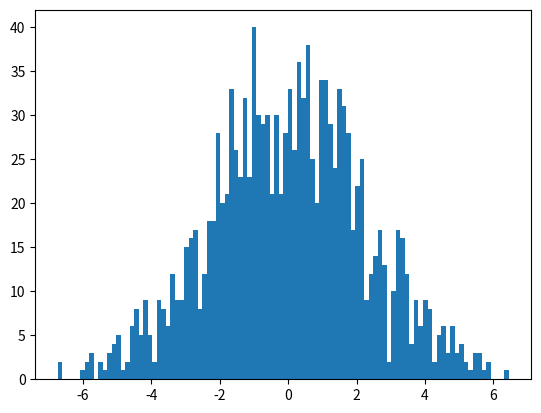

Reproduce this figure in Python.
import numpy as np
import matplotlib.pyplot as plt

def get_weights(patterns):
    n_patterns = patterns.shape[0]
    network_dim = patterns.shape[1]
    weights = np.zeros((network_dim, network_dim))
    #the weights matrix is the sum of the outer products of each pattern with itself
    for i in range(n_patterns):
        weights += np.outer(patterns[i], patterns[i])
    weights /= n_patterns

    return weights

def compute_next_state(current_state, weights, return_h=False):
    h = weights @ current_state
    return h if return_h else np.sign(h)

def compute_next_state_with_overlaps_loops_1(current_state, patterns, return_h=False):
    h = np.zeros(current_state.shape)
    overlaps = np.zeros(patterns.shape[0])
    N = len(current_state)
    P = len(patterns)

    for mu in range(P):
        overlaps[mu] = np.sum([patterns[mu,i]*current_state[i] for i in range(N)])/N

    for i in range(N):
        h[i] = np.sum([overlaps[mu]*patterns[mu,i] for mu in range(P)])

    return h if return_h else np.sign(h)

def compute_next_state_with_overlaps_loops_2(current_state, patterns, return_h=False):
    h = np.zeros(current_state.shape)
    overlaps = np.zeros(patterns.shape[0])
    N = len(current_state)
    P = len(patterns)

    for mu in range(P):
        for i in range(N):
            overlaps[mu] += patterns[mu][i] * current_state[i]
        overlaps[mu] /= N

    for unit_index in range(len(h)):
        for pattern_index in range(P):
            h[unit_index] += overlaps[pattern_index] * patterns[pattern_index][unit_index]

    return h if return_h else np.sign(h)

NETWORK_DIM = 1340
c = 0.134
n_patterns = int(c * NETWORK_DIM)

patterns = np.random.binomial(1, 0.5, size=(n_patterns, NETWORK_DIM)) * 2 - 1
current_state = np.random.binomial(1, 0.5, size=NETWORK_DIM) * 2 - 1
weights = get_weights(patterns)

ns_standard_h = compute_next_state(current_state, weights, return_h=True)
ns_overlap_1_h = compute_next_state_with_overlaps_loops_1(current_state, patterns, return_h=True)
ns_overlap_2_h = compute_next_state_with_overlaps_loops_2(current_state, patterns, return_h=True)

assert np.allclose(ns_overlap_1_h, ns_overlap_2_h), "Overlap 1 and overlap 2 methods do not match"

plt.hist(ns_standard_h - ns_overlap_1_h, bins=100)
plt.show()